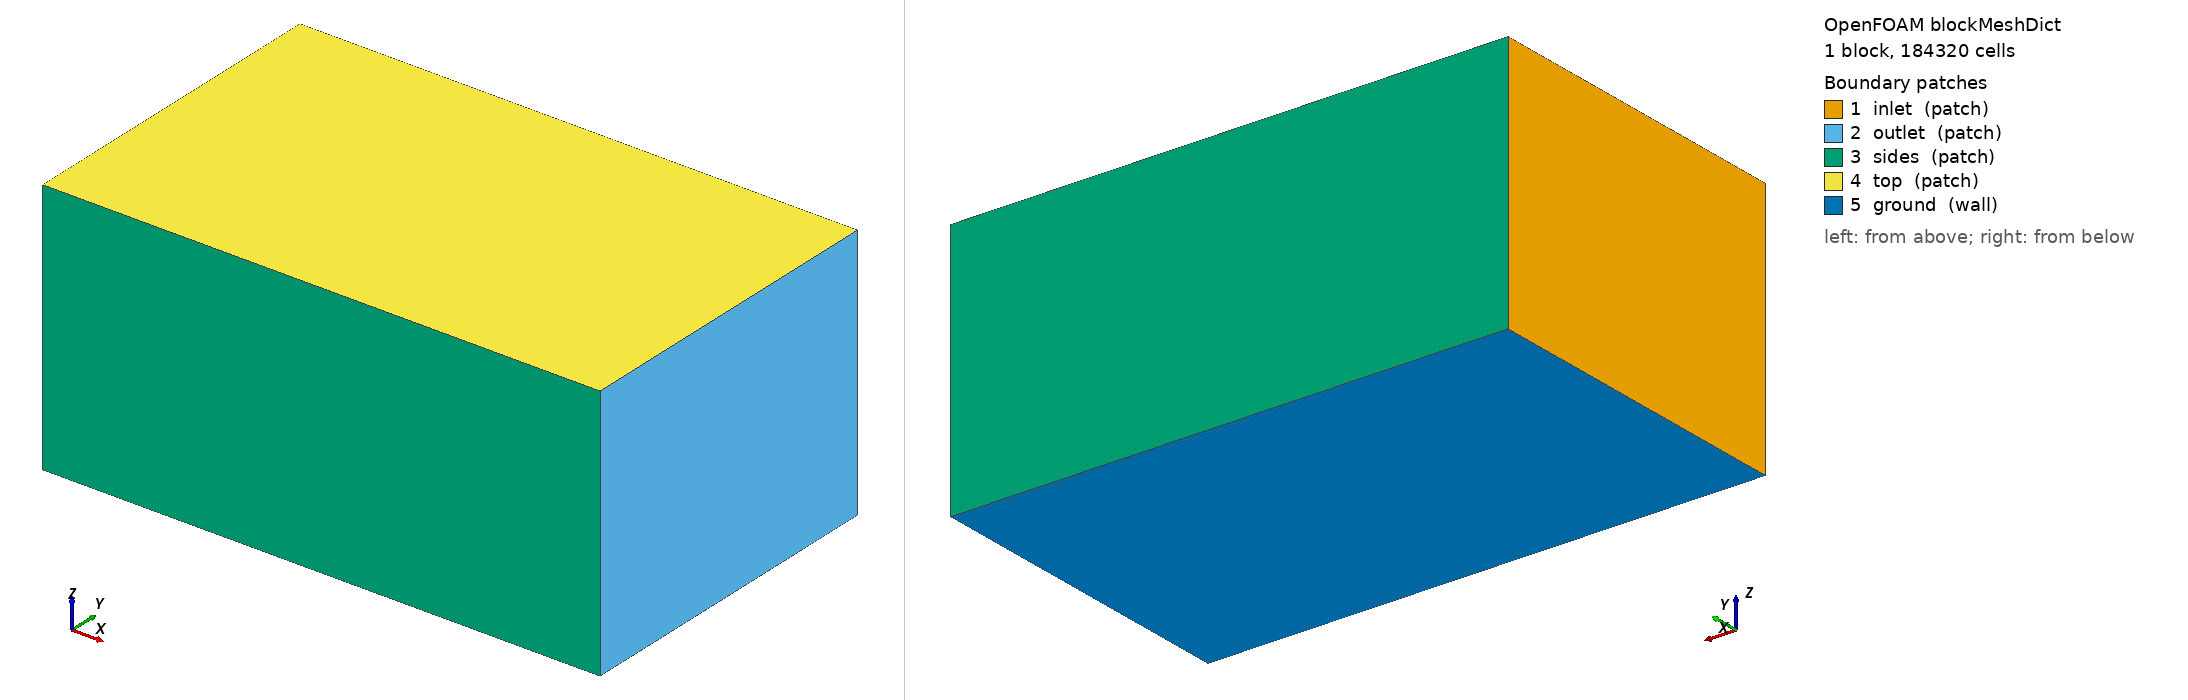

OpenFOAM case: the mesh blockMesh builds from blockMeshDict, 1 block(s), 184320 cells. Boundary patches (legend numbers): 1 inlet (patch), 2 outlet (patch), 3 sides (patch), 4 top (patch), 5 ground (wall). Left view from above one corner, right view from below the opposite corner. Boundary conditions: 1 field file(s) under 0/; 0 of 5 drawn patches have an entry in a shipped field file.

=== system/blockMeshDict ===
/*--------------------------------*- C++ -*----------------------------------*\
| =========                 |                                                 |
| \\      /  F ield         | OpenFOAM: The Open Source CFD Toolbox           |
|  \\    /   O peration     | Version:  2412                                  |
|   \\  /    A nd           | Website:  www.openfoam.com                      |
|    \\/     M anipulation  |                                                 |
\*---------------------------------------------------------------------------*/
FoamFile
{
    version     2.0;
    format      ascii;
    class       dictionary;
    object      blockMeshDict;
}
// * * * * * * * * * * * * * * * * * * * * * * * * * * * * * * * * * * * * * //

scale 1;

vertices
(
    (-6.0 -6.0 -5.246)
    (14.0 -6.0 -5.246)
    (14.0 6.0 -5.246)
    (-6.0 6.0 -5.246)
    (-6.0 -6.0 4.0)
    (14.0 -6.0 4.0)
    (14.0 6.0 4.0)
    (-6.0 6.0 4.0)
);

blocks
(
    hex (0 1 2 3 4 5 6 7) (80 48 48) simpleGrading (1 1 1)
);

edges ();

boundary
(
    inlet  { type patch; faces ((0 4 7 3)); }
    outlet { type patch; faces ((1 2 6 5)); }
    sides  { type patch; faces ((0 1 5 4) (3 7 6 2)); }
    top    { type patch; faces ((4 5 6 7)); }
    ground { type wall;  faces ((0 3 2 1)); }
);

mergePatchPairs ();


=== system/controlDict ===
/*--------------------------------*- C++ -*----------------------------------*\
| =========                 |                                                 |
| \\      /  F ield         | OpenFOAM: The Open Source CFD Toolbox           |
|  \\    /   O peration     | Version:  2412                                  |
|   \\  /    A nd           | Website:  www.openfoam.com                      |
|    \\/     M anipulation  |                                                 |
\*---------------------------------------------------------------------------*/
FoamFile
{
    version     2.0;
    format      ascii;
    class       dictionary;
    object      controlDict;
}
// * * * * * * * * * * * * * * * * * * * * * * * * * * * * * * * * * * * * * //

application     simpleFoam;
startFrom       startTime;
startTime       0;
stopAt          endTime;
endTime         2000;
deltaT          1;
writeControl    timeStep;
writeInterval   100;
purgeWrite      3;
writeFormat     ascii;
writePrecision  8;
writeCompression off;
timeFormat      general;
timePrecision   6;
runTimeModifiable true;

functions
{
    // plano receptor a la altura del suelo: D(x,y) se integra aqui
    receptorPlane
    {
        type            surfaces;
        libs            ("libsampling.so");
        surfaceFormat   raw;
        fields          (U p k omega);
        interpolationScheme cellPoint;
        surfaces
        {
            ground
            {
                type        plane;
                planeType   pointAndNormal;
                pointAndNormalDict
                {
                    point   (0 0 -5.236000000000001);
                    normal  (0 0 1);
                }
                triangulate false;
            }
        }
    }

    // lineas verticales: perfil de downwash u(z) bajo cada rotor
    downwashLines
    {
        type            sets;
        libs            ("libsampling.so");
        writeControl    timeStep;
        writeInterval   100;
        interpolationScheme cellPoint;
        setFormat       raw;
        fields          (U k omega);
        sets
        {
            line_under_rotor1
            {
                type        uniform;
                axis        z;
                start       (0.8627 0.8627 -5.226000000000001);
                end         (0.8627 0.8627 1.0);
                nPoints     60;
            }
        }
    }

    // residuos y fuerzas en el disco
    forces
    {
        type            forces;
        libs            ("libforces.so");
        writeControl    timeStep;
        writeInterval   20;
        patches         (ground);
        rho             rhoInf;
        rhoInf          1.1716;
        CofR            (0 0 0);
    }
}
